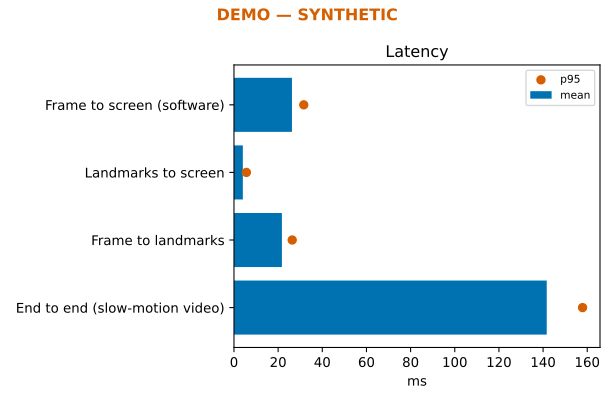

The file beside this chart, header and first rows:
measure, n, mean, sd, p50, p95
End to end (slow-motion video), 20, 141.7, 12.56, 142.7, 157.9
Frame to landmarks, 300, 21.71, 2.945, 21.76, 26.37
Landmarks to screen, 300, 4.016, 1.005, 4.05, 5.622
Frame to screen (software), 300, 26.26, 3.349, 26.2, 31.61
